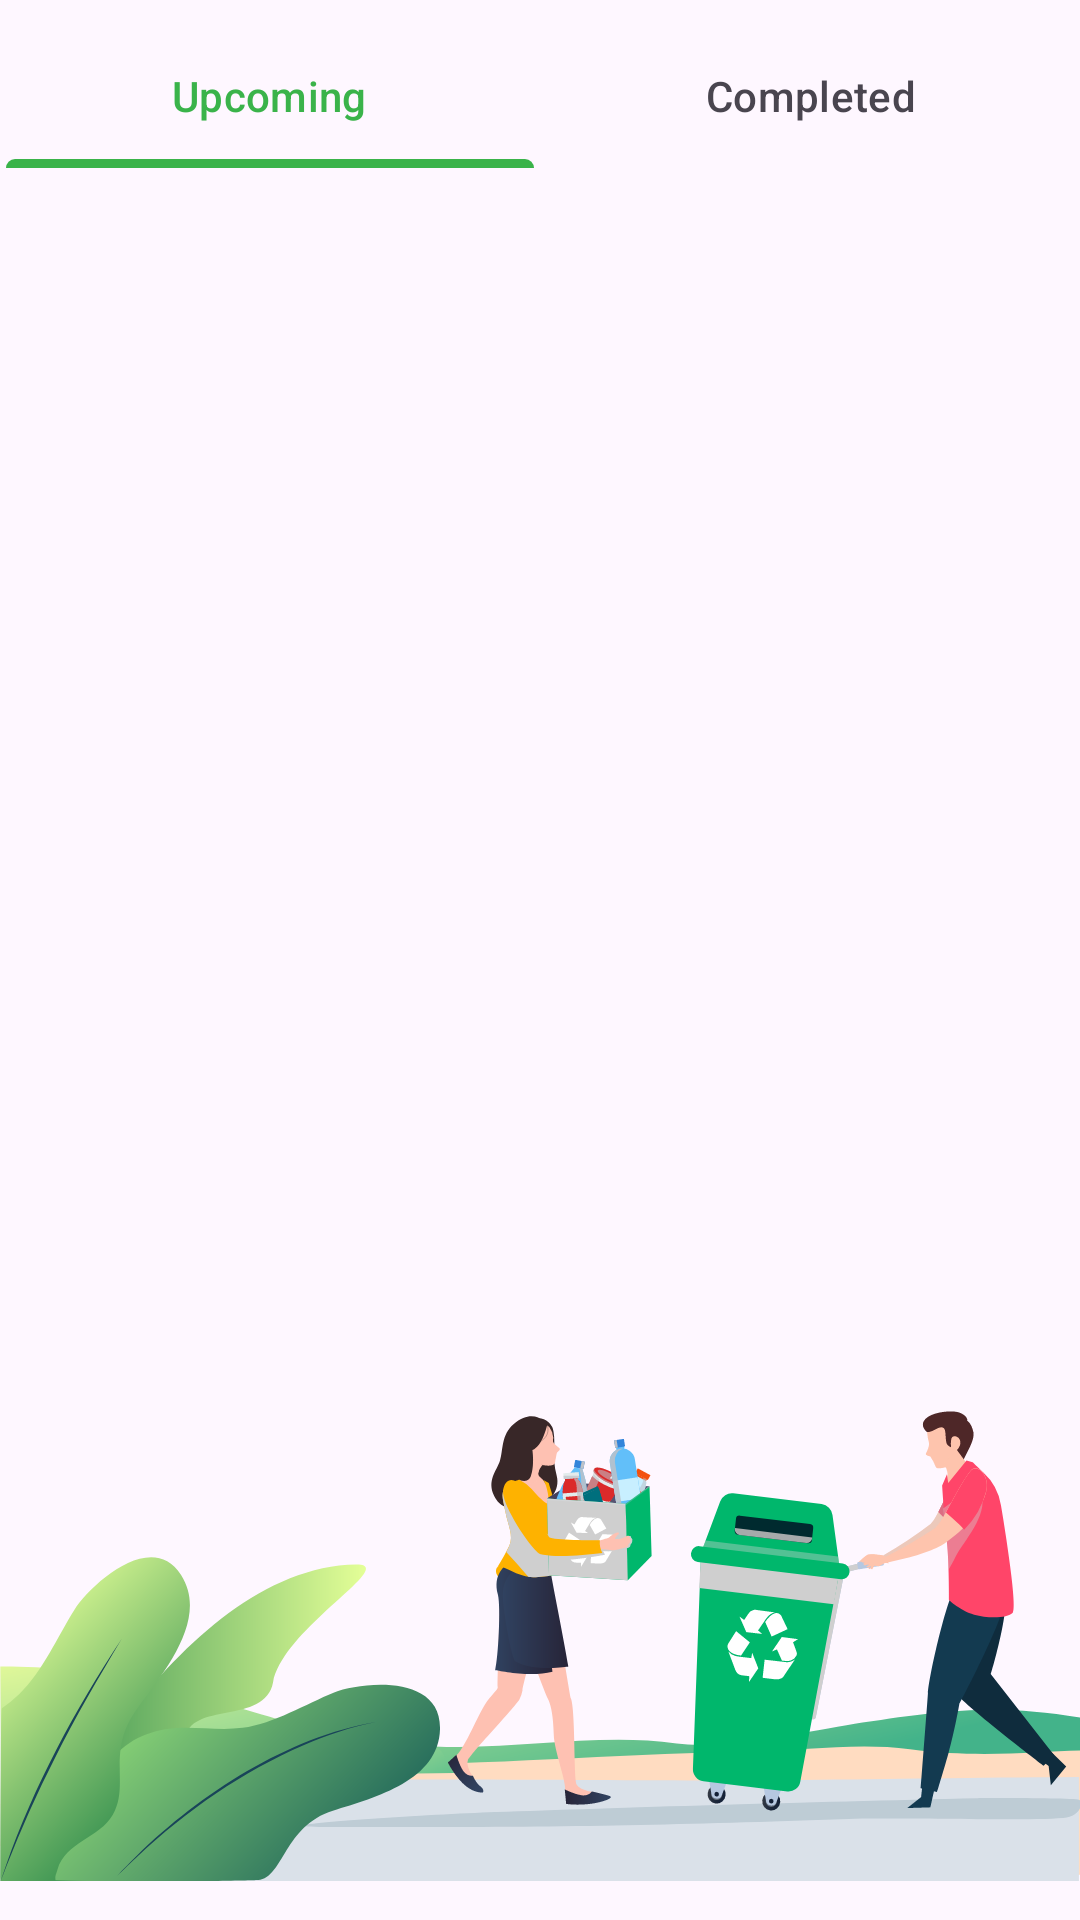

Layout XML and referenced resources for this Android screen:
<!-- AndroidManifest.xml: application theme Theme.ScrapBuddy -->
<!-- res/layout/fragment_pickup.xml -->
<?xml version="1.0" encoding="utf-8"?>
<RelativeLayout xmlns:android="http://schemas.android.com/apk/res/android"
    xmlns:tools="http://schemas.android.com/tools"
    android:layout_width="match_parent"
    android:layout_height="match_parent"
    xmlns:app="http://schemas.android.com/apk/res-auto"
    tools:context=".PickUpFragment"

    android:orientation="vertical">

    <com.google.android.material.tabs.TabLayout
        android:id="@+id/tab_layout"
        android:layout_width="match_parent"
        android:layout_height="wrap_content"
        app:tabIndicatorColor="@color/lightGreen"
        android:backgroundTint="@color/transparent"
        app:tabIndicatorFullWidth="true"
        app:tabIndicatorGravity="bottom"
        app:tabSelectedTextColor="@color/lightGreen"
        app:tabIndicatorAnimationMode="fade"

        android:paddingVertical="8dp"
        >

        <com.google.android.material.tabs.TabItem
            android:id="@+id/tab_upcoming_pickups"
            android:layout_width="wrap_content"
            android:layout_height="wrap_content"
            android:text="Upcoming" />


        <com.google.android.material.tabs.TabItem
            android:id="@+id/tab_completed_pickups"
            android:layout_width="wrap_content"
            android:layout_height="wrap_content"
            android:text="Completed" />
    </com.google.android.material.tabs.TabLayout>

    <FrameLayout
        android:layout_marginTop="60dp"
        android:layout_marginBottom="235dp"
        android:id="@+id/pickup_frame_container"
        android:layout_width="match_parent"
        android:layout_height="wrap_content"/>

    <ImageView
        android:layout_width="match_parent"
        android:layout_height="235dp"

        android:layout_alignParentBottom="true"
        android:src="@drawable/img_pickup_bottom" />


</RelativeLayout>
<!-- resources referenced by this layout -->
<resources>
  <color name="lightGreen">#3AB34A</color>
  <color name="transparent">#00FFFFFF</color>
  <!-- drawable img_pickup_bottom: vector/xml drawable (drawable, 41999 chars, omitted) -->
  <style name="Theme.ScrapBuddy" parent="Base.Theme.ScrapBuddy" />
  <style name="Base.Theme.ScrapBuddy" parent="Theme.Material3.DayNight.NoActionBar">
          
          
      </style>
</resources>
